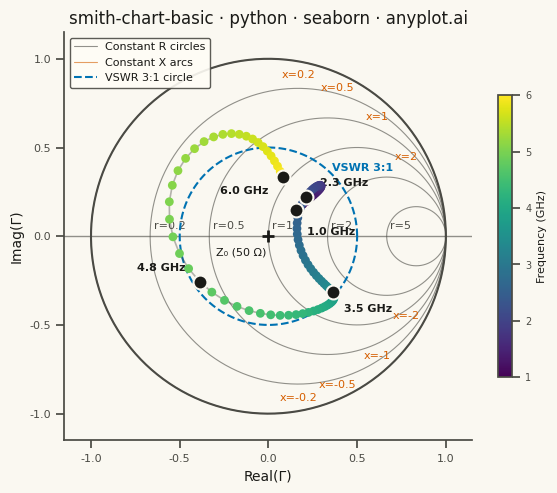

Source code (Python):
""" anyplot.ai
smith-chart-basic: Smith Chart for RF/Impedance
Library: seaborn 0.13.2 | Python 3.13.13
Quality: 86/100 | Updated: 2026-05-20
"""

import os

import matplotlib.pyplot as plt
import numpy as np
import pandas as pd
import seaborn as sns


# Theme tokens
THEME = os.getenv("ANYPLOT_THEME", "light")
PAGE_BG = "#FAF8F1" if THEME == "light" else "#1A1A17"
ELEVATED_BG = "#FFFDF6" if THEME == "light" else "#242420"
INK = "#1A1A17" if THEME == "light" else "#F0EFE8"
INK_SOFT = "#4A4A44" if THEME == "light" else "#B8B7B0"

# Okabe-Ito data colors (categorical series)
REACT_COLOR = "#D55E00"  # Reactance arcs — second series
VSWR_COLOR = "#0072B2"  # VSWR reference circle — third series

# Apply seaborn theme for chrome elements
sns.set_theme(
    style="ticks",
    rc={
        "figure.facecolor": PAGE_BG,
        "axes.facecolor": PAGE_BG,
        "axes.edgecolor": INK_SOFT,
        "axes.labelcolor": INK,
        "text.color": INK,
        "xtick.color": INK_SOFT,
        "ytick.color": INK_SOFT,
        "legend.facecolor": ELEVATED_BG,
        "legend.edgecolor": INK_SOFT,
    },
)

# Data — antenna impedance sweep 1–6 GHz, Z₀ = 50 Ω
np.random.seed(42)
z0 = 50
n_points = 100  # Dense for smooth frequency-gradient locus
freq_ghz = np.linspace(1, 6, n_points)

t = np.linspace(0, 1.8 * np.pi, n_points)
z_real = 50 + 30 * np.sin(t) + 15 * np.cos(2 * t) + 10 * (t / (2 * np.pi))
z_imag = 40 * np.sin(1.5 * t) + 20 * np.cos(t) - 15 * (t / (2 * np.pi))

z_norm = (z_real + 1j * z_imag) / z0
gamma = (z_norm - 1) / (z_norm + 1)
gamma_real = gamma.real
gamma_imag = gamma.imag

# Plot — square canvas (2400×2400 px)
fig, ax = plt.subplots(figsize=(6, 6), dpi=400, facecolor=PAGE_BG)
ax.set_facecolor(PAGE_BG)

# Smith chart grid — constant resistance circles
theta = np.linspace(0, 2 * np.pi, 300)
for r in [0, 0.2, 0.5, 1, 2, 5]:
    cx = r / (r + 1) + (1 / (r + 1)) * np.cos(theta)
    cy = (1 / (r + 1)) * np.sin(theta)
    mask = cx**2 + cy**2 <= 1.001
    ax.plot(cx[mask], cy[mask], color=INK_SOFT, linewidth=0.8, alpha=0.6, zorder=1)
    if r > 0:
        lx = r / (r + 1) - 1 / (r + 1) + 0.02
        if lx > -0.95:
            ax.text(lx, 0.03, f"r={r}", fontsize=8, color=INK_SOFT, va="bottom", zorder=2)

# Constant reactance arcs
arc_theta = np.linspace(-np.pi / 2, np.pi / 2, 300)
for x in [0.2, 0.5, 1, 2, 5]:
    radius = 1 / x
    arc_x = 1 + radius * np.cos(arc_theta)
    arc_y_pos = (1 / x) + radius * np.sin(arc_theta)
    arc_y_neg = -(1 / x) + radius * np.sin(arc_theta)

    mask_pos = (arc_x**2 + arc_y_pos**2 <= 1.001) & (arc_x >= -0.001)
    ax.plot(arc_x[mask_pos], arc_y_pos[mask_pos], color=REACT_COLOR, linewidth=0.8, alpha=0.6, zorder=1)

    mask_neg = (arc_x**2 + arc_y_neg**2 <= 1.001) & (arc_x >= -0.001)
    ax.plot(arc_x[mask_neg], arc_y_neg[mask_neg], color=REACT_COLOR, linewidth=0.8, alpha=0.6, zorder=1)

    if x <= 2:
        ang = np.arctan(1 / x)
        lxp = 0.87 * np.cos(ang)
        lyp = 0.87 * np.sin(ang)
        ax.text(lxp, lyp + 0.03, f"x={x}", fontsize=8, color=REACT_COLOR, va="bottom", ha="center")
        ax.text(lxp, -lyp - 0.03, f"x=-{x}", fontsize=8, color=REACT_COLOR, va="top", ha="center")

# Unit circle boundary and real axis
ax.plot(np.cos(theta), np.sin(theta), color=INK_SOFT, linewidth=1.5, zorder=1)
ax.axhline(0, color=INK_SOFT, linewidth=1.0, alpha=0.6, zorder=1)

# VSWR 3:1 circle (|Γ| = 0.5)
vswr_r = 0.5
ax.plot(vswr_r * np.cos(theta), vswr_r * np.sin(theta), "--", color=VSWR_COLOR, linewidth=1.5, zorder=2)
ax.text(0.36, 0.37, "VSWR 3:1", fontsize=8, color=VSWR_COLOR, fontweight="bold")

# Impedance locus DataFrame
df_locus = pd.DataFrame({"gamma_real": gamma_real, "gamma_imag": gamma_imag, "freq_ghz": freq_ghz})

# Thin background line for trajectory continuity
ax.plot(gamma_real, gamma_imag, color=INK_SOFT, linewidth=1.2, alpha=0.4, zorder=4)

# Frequency-gradient scatter — seaborn continuous hue encoding with viridis colormap.
# Coloring each point by freq_ghz reveals sweep direction (purple=1 GHz → yellow=6 GHz).
sns.scatterplot(
    data=df_locus,
    x="gamma_real",
    y="gamma_imag",
    hue="freq_ghz",
    palette="viridis",
    hue_norm=(1.0, 6.0),
    s=40,
    ax=ax,
    zorder=5,
    legend=False,
    edgecolor="none",
)

# Colorbar to decode frequency gradient
norm = plt.Normalize(1.0, 6.0)
sm = plt.cm.ScalarMappable(cmap="viridis", norm=norm)
sm.set_array([])
cbar = fig.colorbar(sm, ax=ax, shrink=0.5, aspect=20, pad=0.05)
cbar.set_label("Frequency (GHz)", fontsize=8, color=INK)
cbar.ax.tick_params(labelsize=7, colors=INK_SOFT)
cbar.outline.set_edgecolor(INK_SOFT)

# Key frequency markers — dark outline for contrast against viridis gradient
key_indices = [0, n_points // 4, n_points // 2, 3 * n_points // 4, n_points - 1]
df_markers = df_locus.iloc[key_indices].copy()
sns.scatterplot(
    data=df_markers,
    x="gamma_real",
    y="gamma_imag",
    s=100,
    color=INK,
    edgecolor=PAGE_BG,
    linewidth=1.5,
    ax=ax,
    zorder=10,
    legend=False,
)

# Frequency annotations — 1.0 GHz placed below its point, clear of 2.3 GHz above
label_offsets = {
    0: (8, -18),
    n_points // 4: (10, 8),
    n_points // 2: (8, -14),
    3 * n_points // 4: (-45, 8),
    n_points - 1: (-45, -12),
}
for idx in key_indices:
    ox, oy = label_offsets.get(idx, (8, 8))
    ax.annotate(
        f"{freq_ghz[idx]:.1f} GHz",
        (gamma_real[idx], gamma_imag[idx]),
        textcoords="offset points",
        xytext=(ox, oy),
        fontsize=8,
        fontweight="bold",
        color=INK,
    )

# Center marker — matched condition Z = Z₀
ax.scatter([0], [0], s=80, color=INK, marker="+", linewidths=2, zorder=10)
ax.annotate("Z₀ (50 Ω)", (0, 0), textcoords="offset points", xytext=(-38, -14), fontsize=8, color=INK)

# Style
ax.set_xlim(-1.15, 1.15)
ax.set_ylim(-1.15, 1.15)
ax.set_aspect("equal")
ax.set_xlabel("Real(Γ)", fontsize=10, color=INK)
ax.set_ylabel("Imag(Γ)", fontsize=10, color=INK)
ax.set_title("smith-chart-basic · python · seaborn · anyplot.ai", fontsize=12, fontweight="medium", color=INK)
ax.tick_params(axis="both", labelsize=8, colors=INK_SOFT)
ax.grid(False)

ax.spines["top"].set_visible(False)
ax.spines["right"].set_visible(False)
ax.spines["left"].set_color(INK_SOFT)
ax.spines["bottom"].set_color(INK_SOFT)

# Legend (locus entry replaced by colorbar above)
ax.plot([], [], color=INK_SOFT, linewidth=0.8, alpha=0.6, label="Constant R circles")
ax.plot([], [], color=REACT_COLOR, linewidth=0.8, alpha=0.6, label="Constant X arcs")
ax.plot([], [], color=VSWR_COLOR, linewidth=1.5, linestyle="--", label="VSWR 3:1 circle")
legend = ax.legend(loc="upper left", fontsize=8, framealpha=0.9)
legend.get_frame().set_facecolor(ELEVATED_BG)
legend.get_frame().set_edgecolor(INK_SOFT)

plt.tight_layout()

# Save
plt.savefig(f"plot-{THEME}.png", dpi=400, bbox_inches="tight", facecolor=PAGE_BG)
